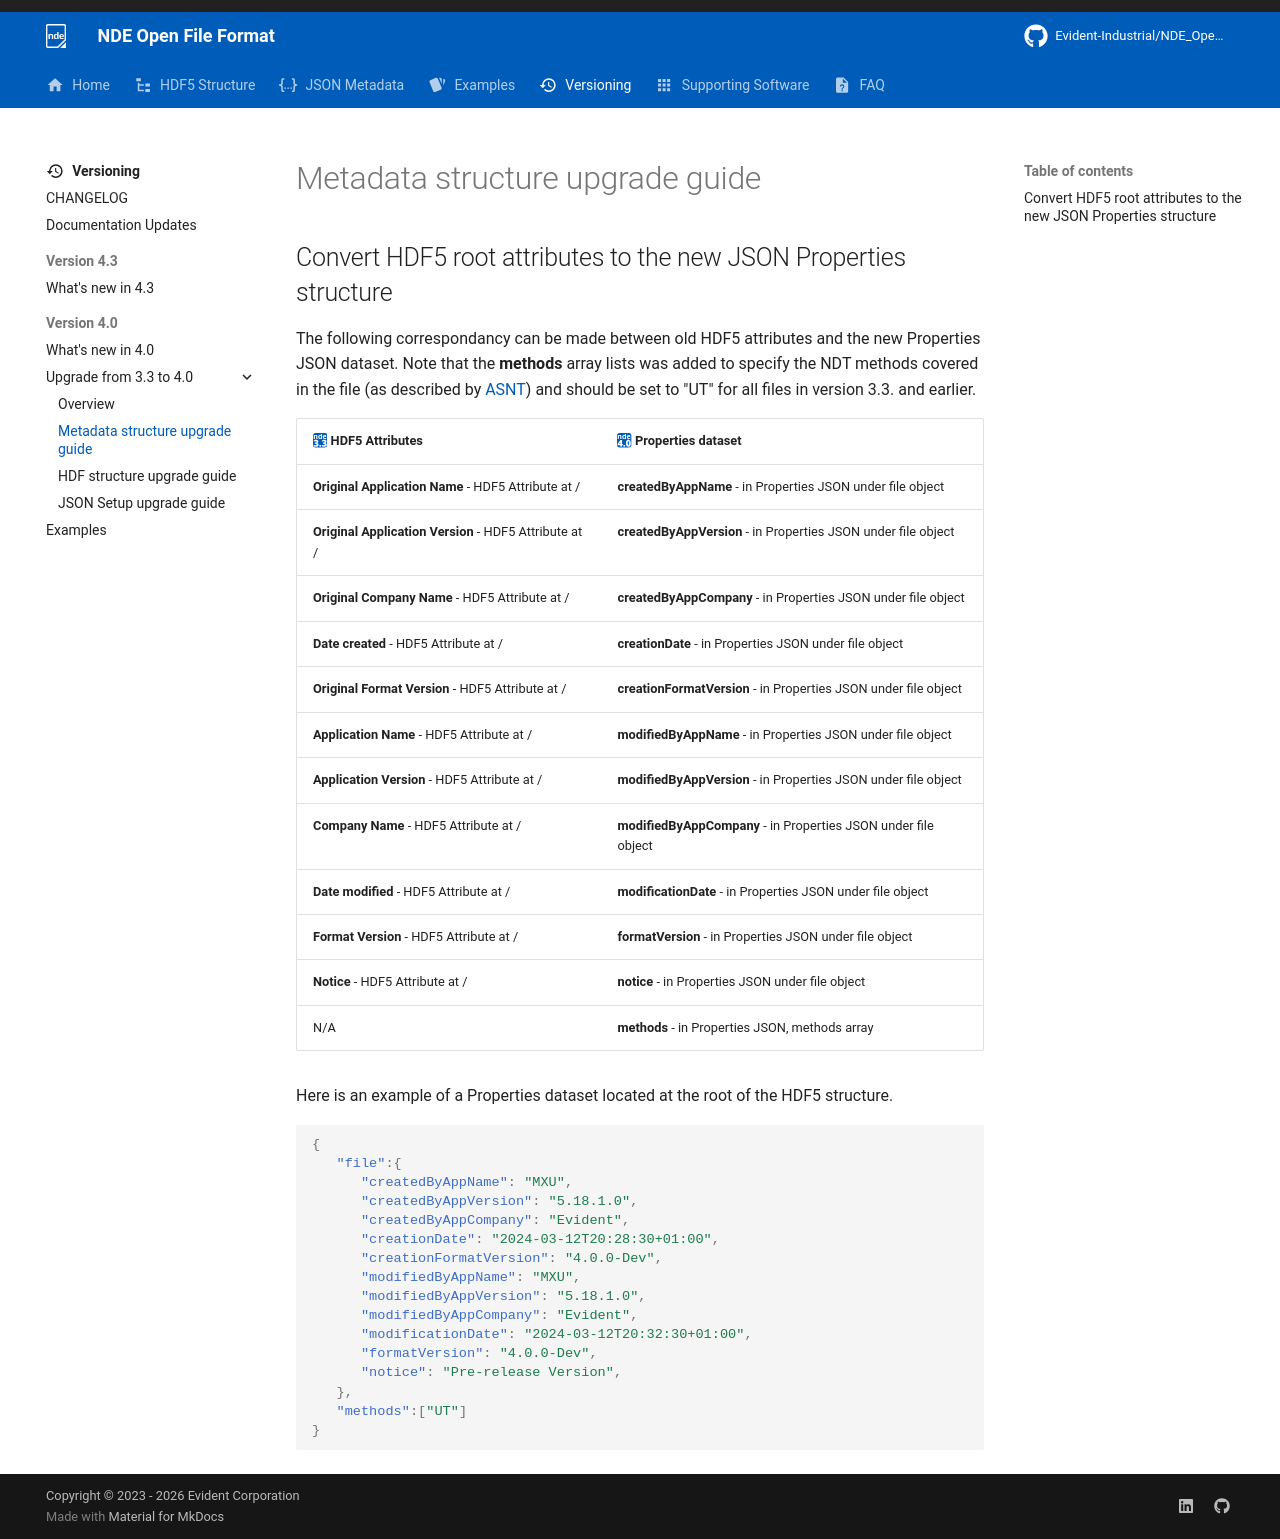

repository: Evident-Industrial/NDE_Open_File_Format · page: 4.3/versioning/version-4.0/transitioning-3.3-4.0/upgrade-metadata/index.html · generator: mkdocs

## Convert HDF5 root attributes to the new JSON Properties structure

The following correspondancy can be made between old HDF5 attributes and the new Properties JSON dataset. Note that the **methods** array lists was added to specify the NDT methods covered in the file (as described by [ASNT](https://www.asnt.org/what-is-nondestructive-testing/methods)) and should be set to "UT" for all files in version 3.3. and earlier. 


| :nde-3-3: HDF5 Attributes                               | :nde-4-0: Properties dataset                                     |
| ------------------------------------------------------- | ---------------------------------------------------------------- |
| **Original Application Name** - HDF5 Attribute at /     | **createdByAppName** - in Properties JSON under file object      |
| **Original Application Version** \- HDF5 Attribute at / | **createdByAppVersion** - in Properties JSON under file object   |
| **Original Company Name** \- HDF5 Attribute at /        | **createdByAppCompany** - in Properties JSON under file object   |
| **Date created** \- HDF5 Attribute at /                 | **creationDate** - in Properties JSON under file object          |
| **Original Format Version** \- HDF5 Attribute at /      | **creationFormatVersion** - in Properties JSON under file object |
| **Application Name** - HDF5 Attribute at /              | **modifiedByAppName** - in Properties JSON under file object     |
| **Application Version** \- HDF5 Attribute at /          | **modifiedByAppVersion** - in Properties JSON under file object  |
| **Company Name** \- HDF5 Attribute at /                 | **modifiedByAppCompany** - in Properties JSON under file object  |
| **Date modified** - HDF5 Attribute at /                 | **modificationDate** - in Properties JSON under file object      |
| **Format Version** \- HDF5 Attribute at /               | **formatVersion** \- in Properties JSON under file object        |
| **Notice** \- HDF5 Attribute at /                       | **notice** - in Properties JSON under file object                |
| N/A                                                     | **methods** \- in Properties JSON, methods array                 |


Here is an example of a Properties dataset located at the root of the HDF5 structure. 

``` json
{
   "file":{
      "createdByAppName": "MXU",
      "createdByAppVersion": "5.18.1.0",   
      "createdByAppCompany": "Evident",   
      "creationDate": "2024-03-12T20:28:30+01:00",
      "creationFormatVersion": "4.0.0-Dev",    
      "modifiedByAppName": "MXU",
      "modifiedByAppVersion": "5.18.1.0",   
      "modifiedByAppCompany": "Evident",   
      "modificationDate": "2024-03-12T20:32:30+01:00",
      "formatVersion": "4.0.0-Dev",    
      "notice": "Pre-release Version",
   },
   "methods":["UT"]
}
```
